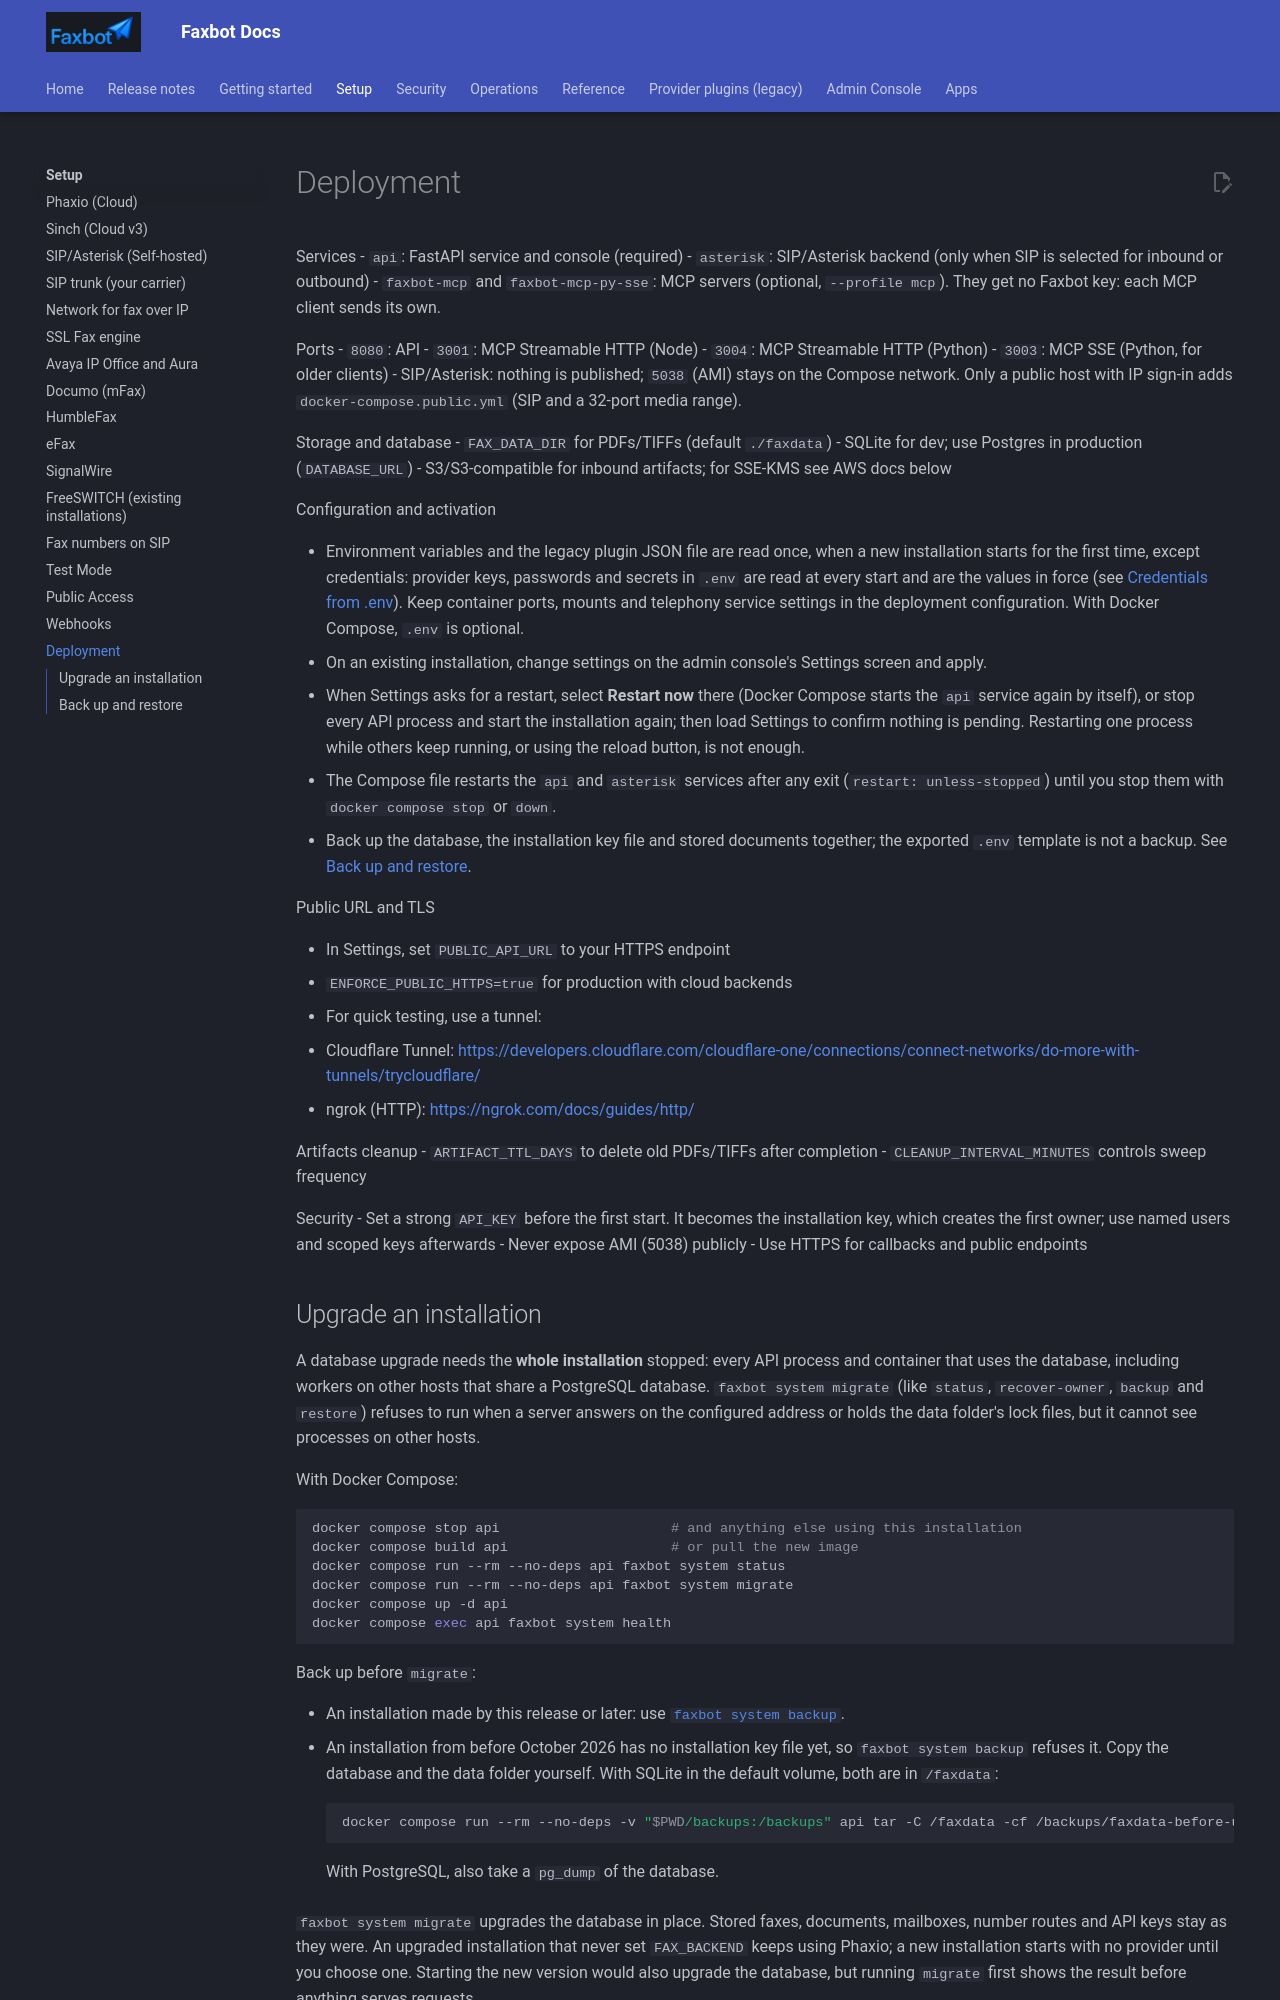

repository: DMontgomery40/Faxbot · page: 01db7183f869a33cd7f1df0ecd325e0952a1cbb7/deployment/index.html · generator: mkdocs


# Deployment

Services
- `api`: FastAPI service and console (required)
- `asterisk`: SIP/Asterisk backend (only when SIP is selected for inbound or outbound)
- `faxbot-mcp` and `faxbot-mcp-py-sse`: MCP servers (optional, `--profile mcp`). They get no Faxbot key: each MCP client sends its own.

Ports
- `8080`: API
- `3001`: MCP Streamable HTTP (Node)
- `3004`: MCP Streamable HTTP (Python)
- `3003`: MCP SSE (Python, for older clients)
- SIP/Asterisk: nothing is published; `5038` (AMI) stays on the Compose network. Only a public host with IP sign-in adds `docker-compose.public.yml` (SIP and a 32-port media range).

Storage and database
- `FAX_DATA_DIR` for PDFs/TIFFs (default `./faxdata`)
- SQLite for dev; use Postgres in production (`DATABASE_URL`)
- S3/S3‑compatible for inbound artifacts; for SSE‑KMS see AWS docs below

Configuration and activation

- Environment variables and the legacy plugin JSON file are read once, when a new installation starts for the first time, except credentials: provider keys, passwords and secrets in `.env` are read at every start and are the values in force (see [Credentials from .env](admin-console/settings.md#credentials-from-env)). Keep container ports, mounts and telephony service settings in the deployment configuration. With Docker Compose, `.env` is optional.
- On an existing installation, change settings on the admin console's Settings screen and apply.
- When Settings asks for a restart, select **Restart now** there (Docker Compose starts the `api` service again by itself), or stop every API process and start the installation again; then load Settings to confirm nothing is pending. Restarting one process while others keep running, or using the reload button, is not enough.
- The Compose file restarts the `api` and `asterisk` services after any exit (`restart: unless-stopped`) until you stop them with `docker compose stop` or `down`.
- Back up the database, the installation key file and stored documents together; the exported `.env` template is not a backup. See [Back up and restore](#back-up-and-restore).

Public URL and TLS

- In Settings, set `PUBLIC_API_URL` to your HTTPS endpoint
- `ENFORCE_PUBLIC_HTTPS=true` for production with cloud backends
- For quick testing, use a tunnel:
  - Cloudflare Tunnel: <https://developers.cloudflare.com/cloudflare-one/connections/connect-networks/do-more-with-tunnels/trycloudflare/>
  - ngrok (HTTP): <https://ngrok.com/docs/guides/http/>

Artifacts cleanup
- `ARTIFACT_TTL_DAYS` to delete old PDFs/TIFFs after completion
- `CLEANUP_INTERVAL_MINUTES` controls sweep frequency

Security
- Set a strong `API_KEY` before the first start. It becomes the installation key, which creates the first owner; use named users and scoped keys afterwards
- Never expose AMI (5038) publicly
- Use HTTPS for callbacks and public endpoints
